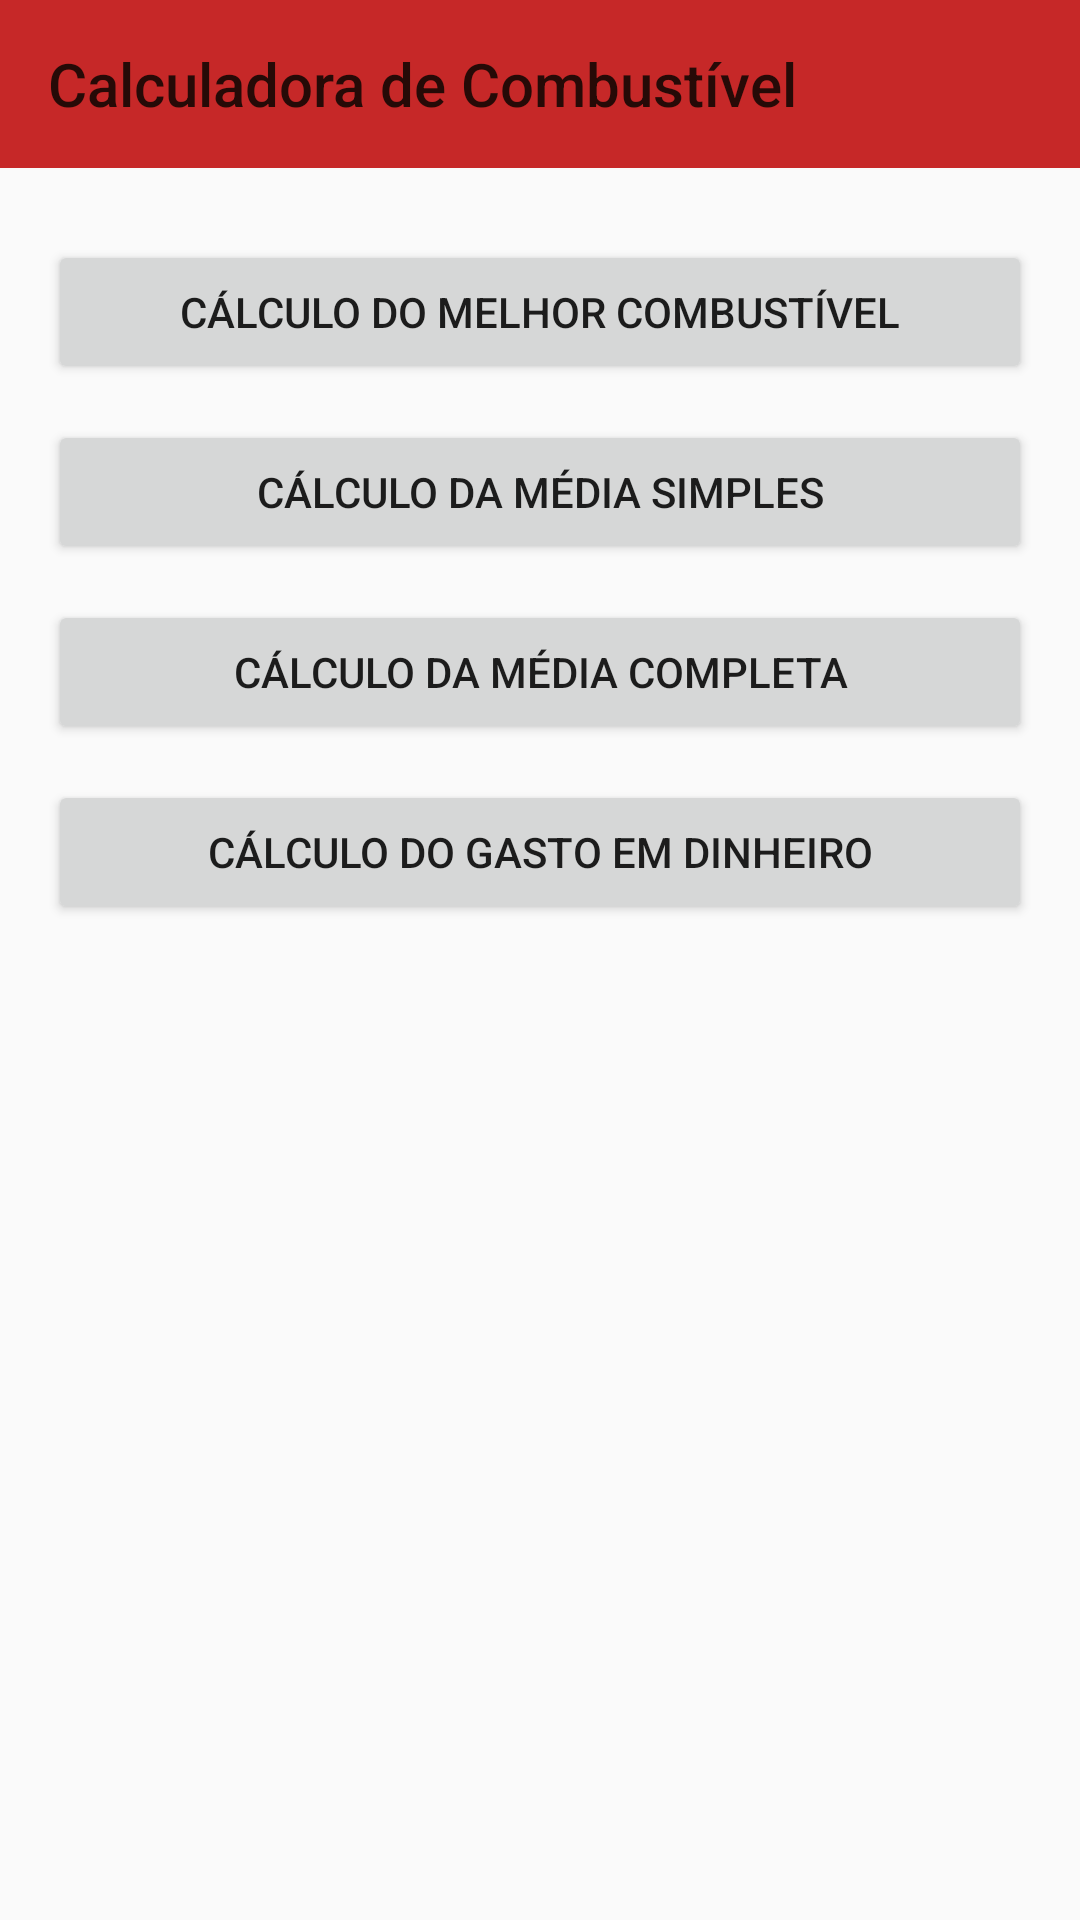

Write the Android layout XML for this screen, with the resource values it uses.
<!-- AndroidManifest.xml: application theme AppTheme -->
<!-- res/layout/activity_main.xml -->
<?xml version="1.0" encoding="utf-8"?>
<LinearLayout xmlns:android="http://schemas.android.com/apk/res/android"
    xmlns:app="http://schemas.android.com/apk/res-auto"
    xmlns:tools="http://schemas.android.com/tools"
    android:layout_width="match_parent"
    android:layout_height="match_parent"
    android:orientation="vertical"
    tools:context="br.unisinos.example.calculadoracombustivel.MainActivity">

    <android.support.v7.widget.Toolbar
        android:id="@+id/toolbar"
        android:layout_width="match_parent"
        android:layout_height="wrap_content"
        android:background="@color/colorPrimary"
        android:theme="@style/ThemeOverlay.AppCompat.Dark"
        app:title="@string/titulo"
        app:titleTextColor="@color/colorPrimaryDark">
    </android.support.v7.widget.Toolbar>

    <RelativeLayout xmlns:android="http://schemas.android.com/apk/res/android"
        xmlns:tools="http://schemas.android.com/tools"
        android:layout_width="match_parent"
        android:layout_height="wrap_content"
        android:paddingBottom="@dimen/activity_vertical_margin"
        android:paddingLeft="@dimen/activity_horizontal_margin"
        android:paddingRight="@dimen/activity_horizontal_margin"
        android:paddingTop="@dimen/activity_vertical_margin">

        <Button
            android:id="@+id/btnEnviaCalculoMelhorCombustivel"
            android:layout_width="match_parent"
            android:layout_height="wrap_content"
            android:layout_alignParentTop="true"
            android:layout_centerHorizontal="true"
            android:layout_marginTop="@dimen/activity_vertical_margin"
            android:text="@string/calcularMelhorCombustivel" />

        <Button
            android:id="@+id/btnEnviaCalculoMediaSimples"
            android:layout_width="match_parent"
            android:layout_height="wrap_content"
            android:layout_below="@+id/btnEnviaCalculoMelhorCombustivel"
            android:layout_centerHorizontal="true"
            android:layout_marginTop="@dimen/activity_vertical_margin"
            android:text="@string/calcularMediaSimples" />

        <Button
            android:id="@+id/btnEnviaCalculoMediaCompleta"
            android:layout_width="match_parent"
            android:layout_height="wrap_content"
            android:layout_below="@+id/btnEnviaCalculoMediaSimples"
            android:layout_centerHorizontal="true"
            android:layout_marginTop="@dimen/activity_vertical_margin"
            android:text="@string/calcularMediaCompleta" />

        <Button
            android:id="@+id/btnEnviaCalculoGastoDinheiro"
            android:layout_width="match_parent"
            android:layout_height="wrap_content"
            android:layout_below="@+id/btnEnviaCalculoMediaCompleta"
            android:layout_centerHorizontal="true"
            android:layout_marginTop="@dimen/activity_vertical_margin"
            android:text="@string/calcularGastoDinheiro" />

    </RelativeLayout>

</LinearLayout>
<!-- resources referenced by this layout -->
<resources>
  <color name="colorPrimary">#c62828</color>
  <color name="colorPrimaryDark">#260a07</color>
  <dimen name="activity_horizontal_margin">16dp</dimen>
  <dimen name="activity_vertical_margin">12dp</dimen>
  <string name="calcularGastoDinheiro">Cálculo do Gasto em Dinheiro</string>
  <string name="calcularMediaCompleta">Cálculo da Média Completa</string>
  <string name="calcularMediaSimples">Cálculo da Média Simples</string>
  <string name="calcularMelhorCombustivel">Cálculo do Melhor Combustível</string>
  <string name="titulo">Calculadora de Combustível</string>
  <style name="AppTheme" parent="Theme.AppCompat.Light.NoActionBar">
          
          <item name="colorPrimary">@color/colorPrimary</item>
          <item name="colorPrimaryDark">@color/colorPrimaryDark</item>
          <item name="colorAccent">@color/colorAccent</item>
      </style>
  <color name="colorAccent">#FF5252</color>
</resources>
